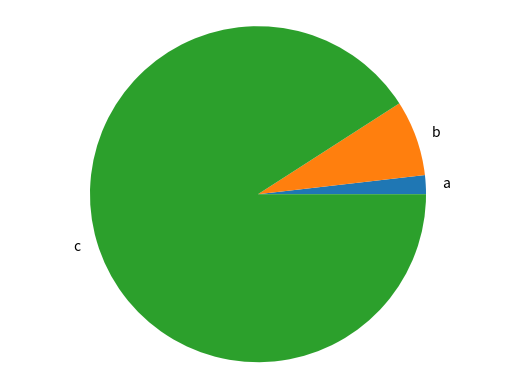

This chart was generated by the following Python code:
import matplotlib.pyplot as plt

def generate_bar_chart(name ,labels, values):    
  fig, ax = plt.subplots()
  ax.bar(labels, values)
  # plt.show()
  plt.savefig(f'./imgs/{name}.png')
  plt.close()

def generate_pie_chart(labels, values):    
  fig, ax = plt.subplots()
  ax.pie(values, labels=labels)
  ax.axis('equal')
  # plt.show()
  plt.savefig('pie.png')
  plt.close()

if __name__ == '__main__':
  labels = ['a', 'b', 'c']
  values = [10, 40, 500]
  # generate_bar_chart(labels, values)
  generate_pie_chart(labels, values)
